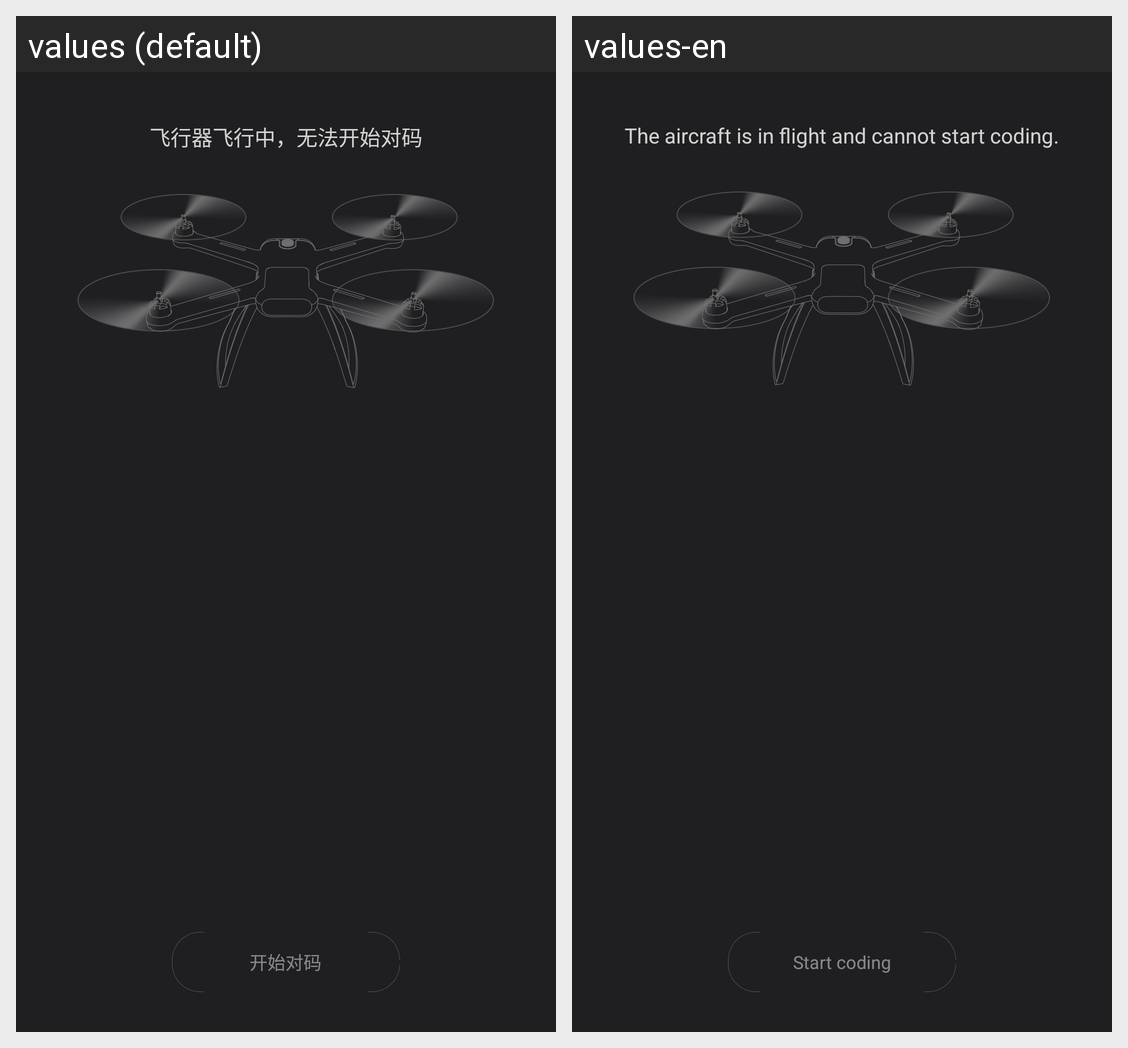

Translations of the strings shown on this Android screen, per locale in the grid:
Android screen res/layout/pair_status_layout.xml rendered under 2 locales, left to right: values (default), values-en. Device: Nexus 5 (rendered at 1080×1920; each locale shown at half size, 540×960, under a caption strip naming it); theme AppTheme.
Strings drawn on this screen, with the default value and each locale's value (text and hints the layout hard-codes, and strings that could not be matched under every locale, appear in the picture but are not listed):

paircode_step_des
  values: 对码时，请长按图示的开关，使飞行器进入对码模式
  values-en: When binding, please press and hold the switch shown in the picture to put the aircraft into the binding mode.

start_match_code
  values: 开始对码
  values-en: Start coding

match_code_unable
  values: 飞行器飞行中，无法开始对码
  values-en: The aircraft is in flight and cannot start coding.
